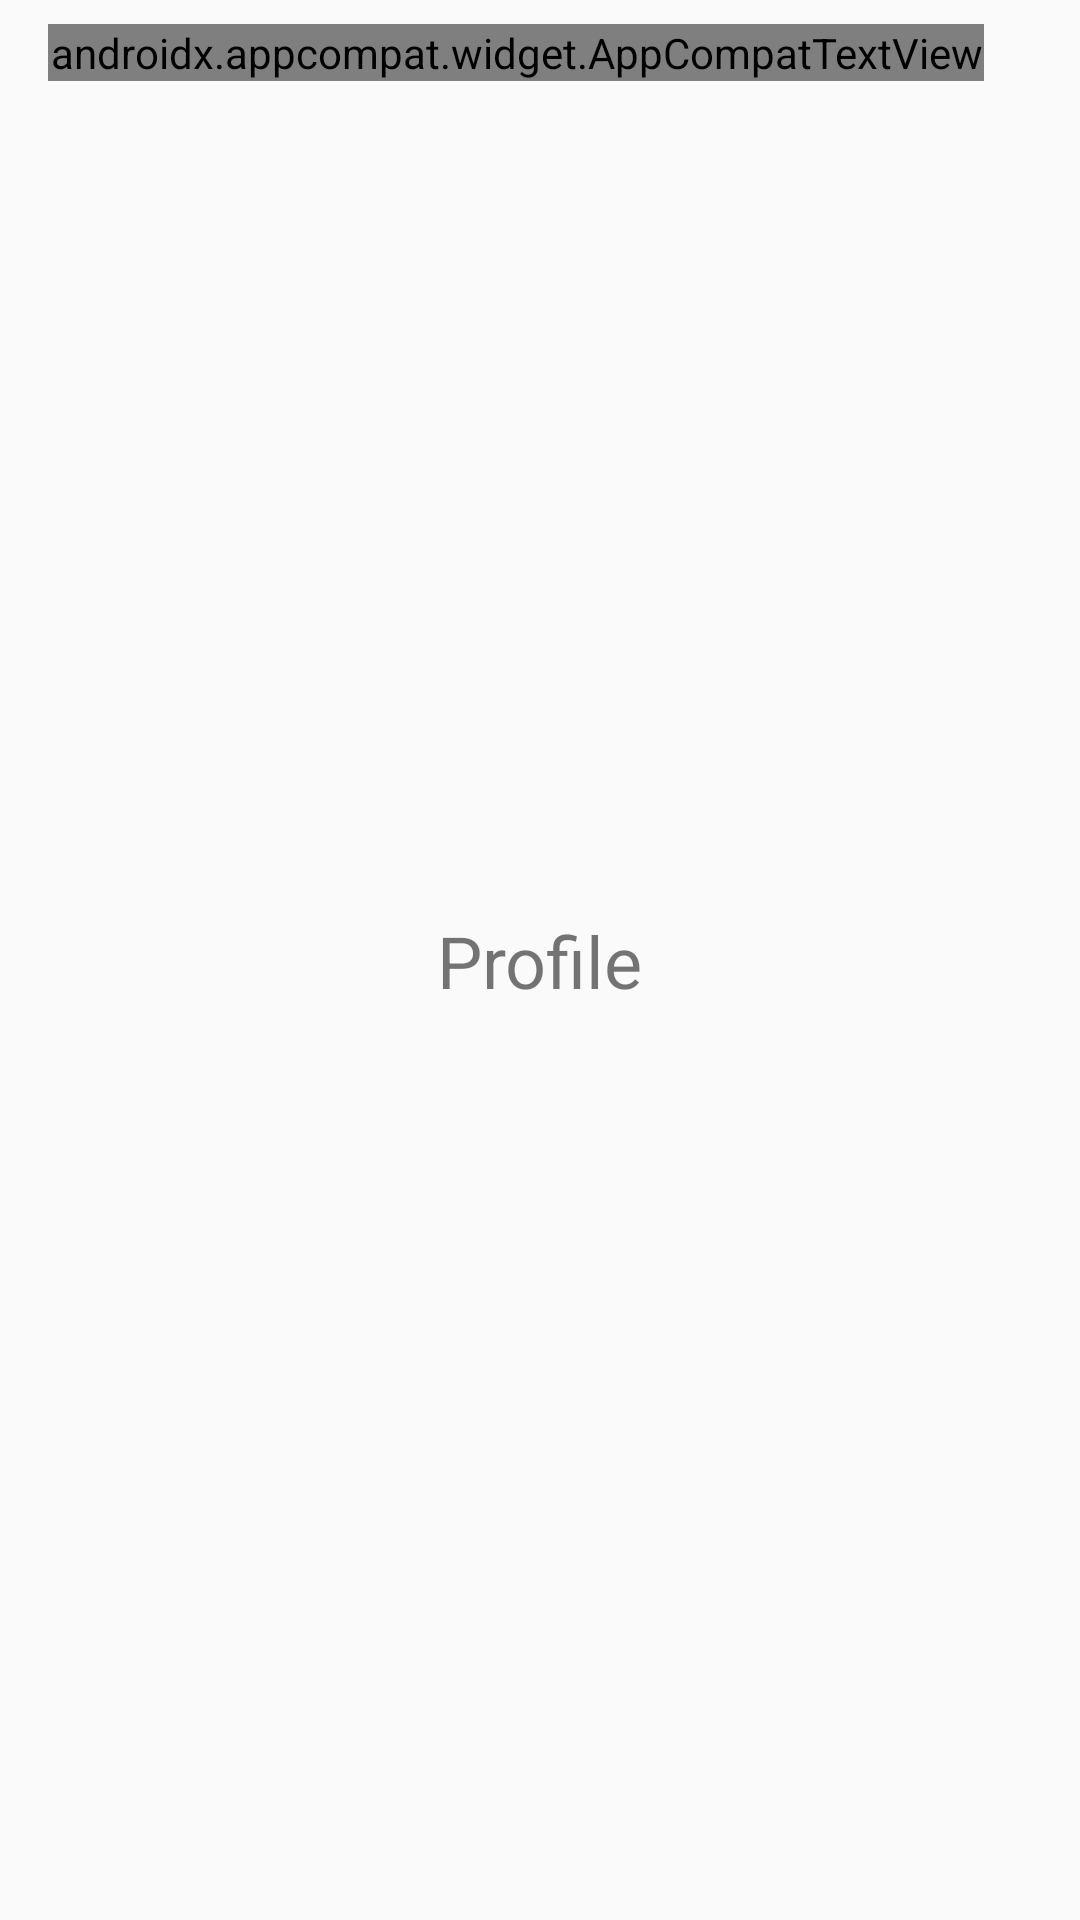

Here is an Android app screen rendered from its layout file. Give the layout XML and the strings, colors and styles it references.
<!-- AndroidManifest.xml: application theme Theme.NamasteMeditation -->
<!-- res/layout/fragment_profile.xml -->
<?xml version="1.0" encoding="utf-8"?>
<androidx.constraintlayout.widget.ConstraintLayout xmlns:android="http://schemas.android.com/apk/res/android"
    xmlns:app="http://schemas.android.com/apk/res-auto"
    xmlns:tools="http://schemas.android.com/tools"
    android:layout_width="match_parent"
    android:layout_height="match_parent"
    tools:context=".home.HomeFragment">

    <androidx.constraintlayout.widget.ConstraintLayout
        android:id="@+id/llToolbar"
        android:layout_width="0dp"
        android:layout_height="wrap_content"
        android:gravity="center"
        android:orientation="horizontal"
        android:paddingStart="16dp"
        android:paddingTop="8dp"
        android:paddingEnd="16dp"
        android:paddingBottom="8dp"
        app:layout_constraintEnd_toEndOf="parent"
        app:layout_constraintStart_toStartOf="parent"
        app:layout_constraintTop_toTopOf="parent">

        <androidx.appcompat.widget.AppCompatTextView
            android:id="@+id/appCompatTextView"
            android:layout_width="0dp"
            android:layout_height="wrap_content"
            android:layout_weight="9"
            android:ellipsize="end"
            android:fontFamily="@font/raleway_bold"
            android:singleLine="true"
            android:text="John Doe"
            android:textColor="@color/black_000000"
            android:textSize="16sp"
            android:textStyle="bold"
            app:layout_constraintBottom_toBottomOf="@+id/imageSearch"
            app:layout_constraintEnd_toStartOf="@+id/imageSearch"
            app:layout_constraintHorizontal_bias="0.5"
            app:layout_constraintStart_toStartOf="parent"
            app:layout_constraintTop_toTopOf="@+id/imageSearch" />

        <androidx.appcompat.widget.AppCompatImageView
            android:id="@+id/imageSearch"
            android:layout_width="wrap_content"
            android:layout_height="wrap_content"
            android:layout_weight="1"
            android:padding="8dp"
            android:scaleType="fitXY"
            android:src="@drawable/img_settings"
            app:layout_constraintBottom_toBottomOf="parent"
            app:layout_constraintEnd_toEndOf="parent"
            app:layout_constraintHorizontal_bias="0.5"
            app:layout_constraintStart_toEndOf="@+id/appCompatTextView"
            app:layout_constraintTop_toTopOf="parent"
            tools:src="@drawable/img_settings" />
    </androidx.constraintlayout.widget.ConstraintLayout>

    
    <TextView
        android:layout_width="wrap_content"
        android:layout_height="wrap_content"
        android:text="Profile"
        android:textSize="24sp"
        app:layout_constraintBottom_toBottomOf="parent"
        app:layout_constraintEnd_toEndOf="parent"
        app:layout_constraintStart_toStartOf="parent"
        app:layout_constraintTop_toTopOf="parent" />

</androidx.constraintlayout.widget.ConstraintLayout>
<!-- resources referenced by this layout -->
<resources>
  <color name="black_000000">#000000</color>
  <style name="Theme.NamasteMeditation" parent="Base.Theme.NamasteMeditation" />
  <style name="Base.Theme.NamasteMeditation" parent="Theme.AppCompat.Light.NoActionBar">
          
          
      </style>
</resources>
